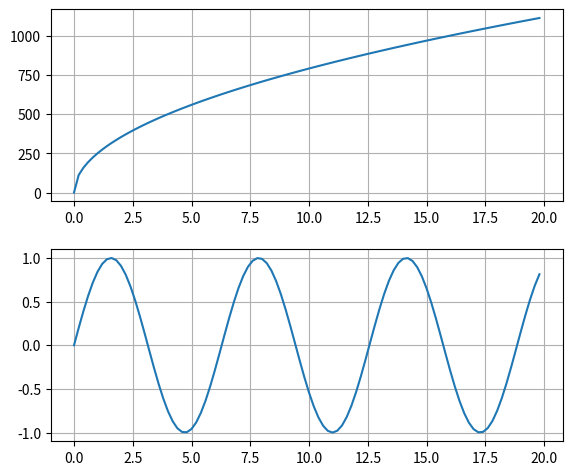

Write Python code to recreate this figure.
'''
2022 What is add_axes matplotlib
https://pythonguides.com/add_axes-matplotlib/
!!! Описание не работает переделал сам
'''

import matplotlib.pyplot as plt
import numpy as np

fig = plt.figure()

x = np.arange(0, 20, 0.2)
y1 = np.sin(x)
y2 = np.sqrt(x)*250

# https://matplotlib.org/stable/api/figure_api.html#matplotlib.figure.Figure.add_axes
# recttuple (left, bottom, width, height)
axes1 = fig.add_axes(rect=(0.1, 0.1, 0.8, 0.4))
plt.grid()
axes1.plot(x, y1) # sin

axes2 = fig.add_axes(rect=(0.1, 0.6, 0.8, 0.4))
axes2.plot(x, y2) # sqrt
plt.grid()

plt.show()